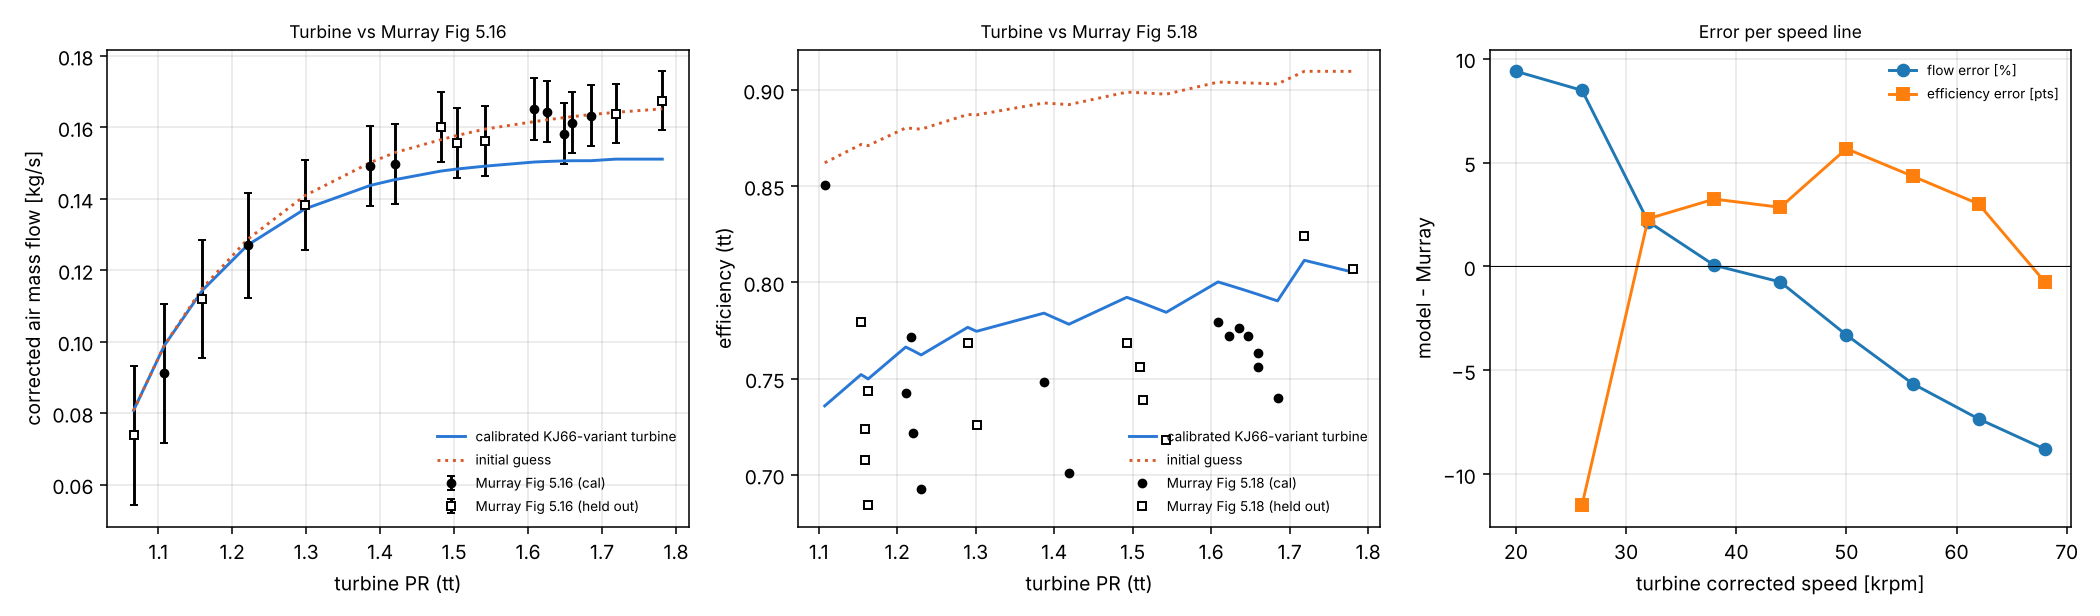

Data behind this chart, as committed beside it:
figure, speed_krpm, meas_PR, meas, u_pub, u_dig, model, rotor_le_deg, choked, rotor_incidence_deg, ngv_exit_mach, exit_flow_angle_deg, set, err, within_pub
5.16, 20, 1.067, 0.07381, 0.0195, 0.00309, 0.08074, 61.01, , 2.851, 0.3092, 39.71, held_out, 9.389, True
5.16, 26, 1.108, 0.09119, 0.0195, 0.00419, 0.09892, 61.01, , 2.326, 0.3944, 41.36, calibration, 8.472, True
5.16, 32, 1.16, 0.112, 0.0164, 0.00964, 0.1144, 61.01, , 1.83, 0.4778, 42.78, held_out, 2.16, True
5.16, 38, 1.221, 0.1269, 0.0147, 0.01001, 0.127, 61.01, , 1.317, 0.5587, 44.16, calibration, 0.05859, True
5.16, 44, 1.298, 0.1382, 0.0126, 0.00873, 0.1372, 61.01, , 1.172, 0.6457, 45.07, held_out, -0.745, True
5.16, 50, 1.387, 0.1492, 0.0112, 0.00837, 0.1438, 61.01, , 0.9274, 0.729, 46.38, calibration, -3.671, True
5.16, 50, 1.419, 0.1497, 0.0112, 0.00437, 0.1454, 61.01, , 1.901, 0.7576, 44.56, calibration, -2.918, True
5.16, 56, 1.482, 0.16, 0.0098, 0.00419, 0.1478, 61.01, , 0.4485, 0.8059, 47.86, held_out, -7.673, False
5.16, 56, 1.504, 0.1556, 0.0098, 0.00782, 0.1483, 61.01, , 0.9768, 0.8222, 46.94, held_out, -4.657, True
5.16, 56, 1.541, 0.1563, 0.0098, 0.00437, 0.1491, 61.01, , 1.761, 0.849, 45.39, held_out, -4.572, True
5.16, 62, 1.609, 0.1651, 0.0086, 0.00164, 0.1503, 61.01, , 0.2238, 0.8936, 48.42, calibration, -8.984, False
5.16, 62, 1.626, 0.1644, 0.0086, 0.00164, 0.1505, 61.01, , 0.5281, 0.9041, 47.87, calibration, -8.488, False
5.16, 62, 1.649, 0.1583, 0.0086, 0.00164, 0.1506, 61.01, , 0.9052, 0.9179, 47.14, calibration, -4.823, True
5.16, 62, 1.659, 0.1613, 0.0086, 0.00182, 0.1507, 61.01, , 1.07, 0.9242, 46.81, calibration, -6.613, False
5.16, 62, 1.685, 0.1633, 0.0086, 0.00164, 0.1507, 61.01, stator, 1.459, 0.9392, 46.03, calibration, -7.746, False
5.16, 68, 1.718, 0.1639, 0.0082, 0.00291, 0.1511, 61.01, stator, -0.6625, 0.9601, 49.83, held_out, -7.781, False
5.16, 68, 1.781, 0.1675, 0.0082, 0.00291, 0.1511, 61.01, stator, 0.204, 0.9932, 48.17, held_out, -9.785, False
5.18, 26, 1.108, 0.8505, 0.341, 0.0093, 0.7358, 61.01, , 2.263, 0.3933, 41.53, calibration, -11.47, True
5.18, 32, 1.154, 0.7797, 0.253, 0.00688, 0.7521, 61.01, , 1.348, 0.4683, 43.93, held_out, -2.758, True
5.18, 32, 1.158, 0.7076, 0.253, 0.00688, 0.751, 61.01, , 1.721, 0.4756, 43.05, held_out, 4.348, True
5.18, 32, 1.158, 0.724, 0.253, 0.00809, 0.751, 61.01, , 1.723, 0.4756, 43.04, held_out, 2.699, True
5.18, 32, 1.163, 0.7434, 0.253, 0.00688, 0.7499, 61.01, , 2.061, 0.4826, 42.2, held_out, 0.6504, True
5.18, 32, 1.163, 0.6844, 0.253, 0.01497, 0.7498, 61.01, , 2.076, 0.4829, 42.16, held_out, 6.54, True
5.18, 38, 1.211, 0.7426, 0.219, 0.0085, 0.7664, 61.01, , 0.7107, 0.5456, 45.44, calibration, 2.387, True
5.18, 38, 1.218, 0.7715, 0.219, 0.00971, 0.765, 61.01, , 1.146, 0.5549, 44.53, calibration, -0.6493, True
5.18, 38, 1.221, 0.7216, 0.219, 0.02104, 0.7644, 61.01, , 1.319, 0.5587, 44.16, calibration, 4.287, True
5.18, 38, 1.23, 0.6928, 0.219, 0.00809, 0.7623, 61.01, , 1.862, 0.5714, 42.93, calibration, 6.948, True
5.18, 44, 1.29, 0.7685, 0.161, 0.0093, 0.7767, 61.01, , 0.7894, 0.6364, 45.79, held_out, 0.8204, True
5.18, 44, 1.301, 0.7259, 0.161, 0.03277, 0.7746, 61.01, , 1.283, 0.6485, 44.86, held_out, 4.872, True
5.18, 50, 1.387, 0.7481, 0.132, 0.02063, 0.784, 61.01, , 0.9327, 0.7292, 46.38, calibration, 3.591, True
5.18, 50, 1.419, 0.7008, 0.132, 0.00971, 0.7783, 61.01, , 1.882, 0.757, 44.6, calibration, 7.74, True
5.18, 56, 1.492, 0.7687, 0.1, 0.01335, 0.7923, 61.01, , 0.7125, 0.8139, 47.41, held_out, 2.359, True
5.18, 56, 1.51, 0.7562, 0.1, 0.00809, 0.7897, 61.01, , 1.108, 0.8264, 46.69, held_out, 3.351, True
5.18, 56, 1.514, 0.7387, 0.1, 0.01173, 0.7891, 61.01, , 1.198, 0.8294, 46.52, held_out, 5.034, True
5.18, 56, 1.543, 0.7181, 0.1, 0.0093, 0.7845, 61.01, , 1.783, 0.8498, 45.34, held_out, 6.64, True
5.18, 62, 1.609, 0.7793, 0.088, 0.00364, 0.8002, 61.01, , 0.2256, 0.8936, 48.42, calibration, 2.098, True
5.18, 62, 1.623, 0.772, 0.088, 0.00364, 0.7984, 61.01, , 0.4869, 0.9027, 47.95, calibration, 2.644, True
5.18, 62, 1.635, 0.7761, 0.088, 0.00364, 0.7969, 61.01, , 0.6934, 0.9101, 47.56, calibration, 2.086, True
5.18, 62, 1.647, 0.772, 0.088, 0.00364, 0.7954, 61.01, , 0.8831, 0.9171, 47.18, calibration, 2.339, True
5.18, 62, 1.659, 0.7631, 0.088, 0.00364, 0.7938, 61.01, , 1.069, 0.9242, 46.81, calibration, 3.075, True
5.18, 62, 1.659, 0.7559, 0.088, 0.00364, 0.7938, 61.01, , 1.071, 0.9242, 46.8, calibration, 3.793, True
5.18, 62, 1.684, 0.74, 0.088, 0.00324, 0.7904, 61.01, stator, 1.449, 0.9388, 46.05, calibration, 5.033, True
5.18, 68, 1.719, 0.8242, 0.083, 0.00647, 0.8115, 61.01, stator, -0.6562, 0.9603, 49.82, held_out, -1.272, True
5.18, 68, 1.781, 0.8072, 0.083, 0.00647, 0.8052, 61.01, stator, 0.2026, 0.9931, 48.17, held_out, -0.1953, True
